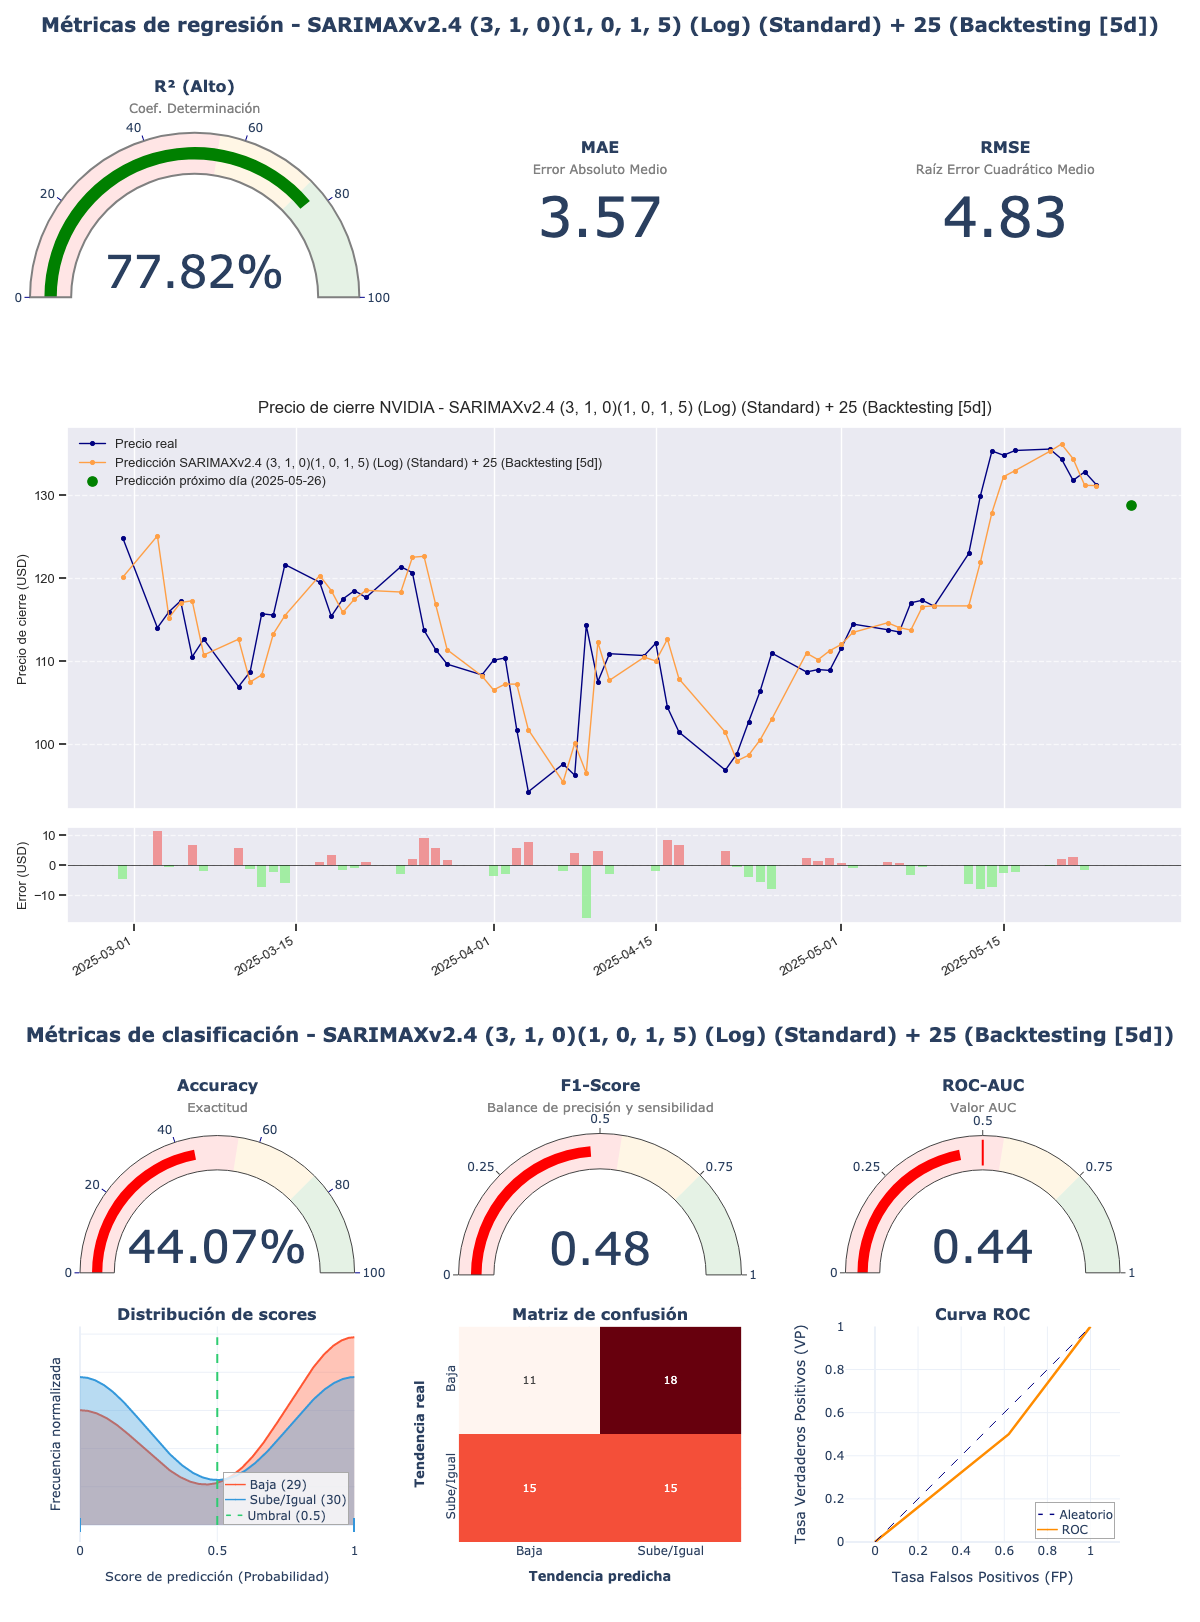

The table this chart was drawn from, first rows:
model_title; model_hash; r2; mae; rmse; accuracy; f1_score; roc_auc; irb_regr; irb_clas; irb_total
SARIMAXv2.4 (3, 1, 0)(1, 0, 1, 5) (Log) …; e2180439; 0,7782; 3,5684; 4,8305; 0,4407; 0,4762; 0,4397; 0,9425; 0,8601; 0,8972
